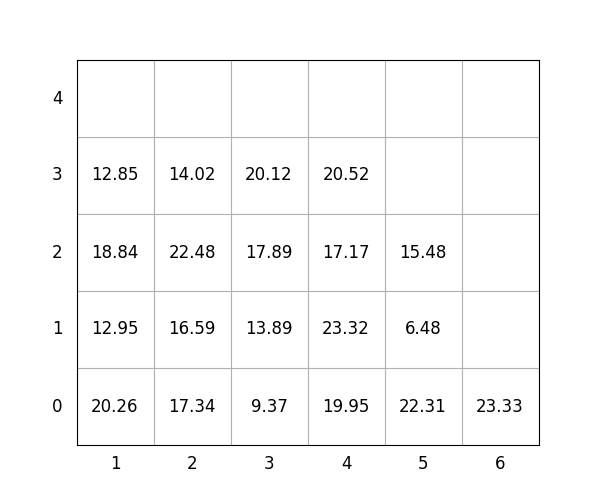

Data behind this chart, as committed beside it:
idx, loc_x, loc_y, loc_z, weight, group, score, seq, reloc, size(ft)
1, 1, 0, 0, 20.26, 0, 20.26, 0, 1.0, 20
2, 5, 0, 0, 22.31, 0, 22.31, 0, 0, 20
3, 3, 0, 0, 9.37, 3, 309.4, 0, 1.0, 20
4, 2, 0, 0, 17.34, 1, 117.3, 1, 1.0, 20
5, 2, 0, 1, 16.59, 1, 116.6, 2, 1.0, 20
6, 4, 0, 0, 19.95, 3, 319.9, 3, 1.0, 20
7, 2, 0, 2, 22.48, 1, 122.5, 4, 1.0, 20
8, 4, 0, 1, 23.32, 3, 323.3, 5, 1.0, 20
9, 4, 0, 2, 17.17, 3, 317.2, 6, 1.0, 20
10, 3, 0, 1, 13.89, 3, 313.9, 7, 1.0, 20
11, 2, 0, 3, 14.02, 2, 214, 8, 1.0, 20
12, 4, 0, 3, 20.52, 3, 320.5, 9, 1.0, 20
13, 3, 0, 2, 17.89, 2, 217.9, 10, 1.0, 20
14, 5, 0, 1, 6.48, 2, 206.5, 11, 0, 20
15, 1, 0, 1, 12.95, 0, 12.95, 12, 1.0, 20
16, 1, 0, 2, 18.84, 0, 18.84, 13, 1.0, 20
17, 6, 0, 0, 23.33, 3, 323.3, 14, 0, 20
18, 1, 0, 3, 12.85, 1, 112.8, 15, 1.0, 20
19, 3, 0, 3, 20.12, 2, 220.1, 16, 1.0, 20
20, 5, 0, 2, 15.48, 3, 315.5, 17, 0, 20
